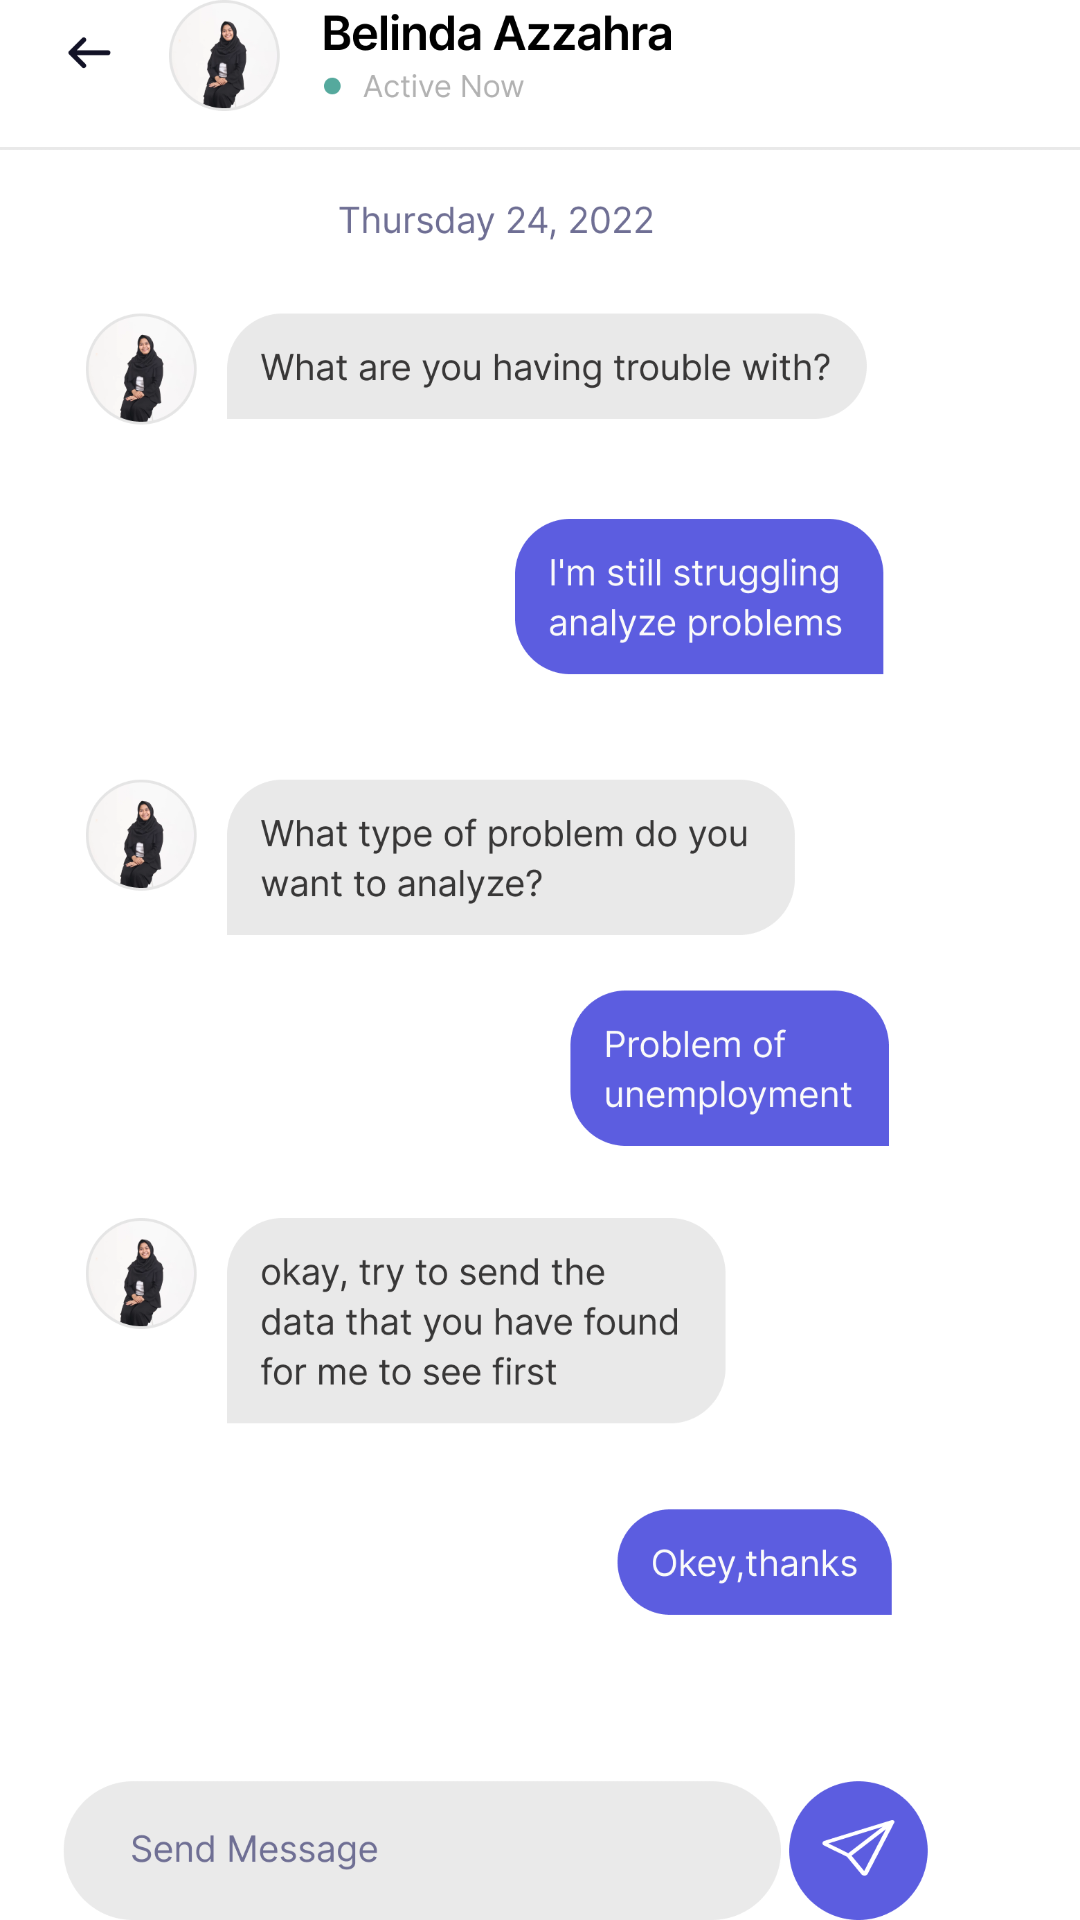

The Android layout XML behind this screen, and the referenced resources:
<!-- AndroidManifest.xml: application theme Theme.Consure -->
<!-- res/layout/activity_detail_expert_talk.xml -->
<?xml version="1.0" encoding="utf-8"?>
<androidx.constraintlayout.widget.ConstraintLayout xmlns:android="http://schemas.android.com/apk/res/android"
    xmlns:app="http://schemas.android.com/apk/res-auto"
    xmlns:tools="http://schemas.android.com/tools"
    android:layout_width="match_parent"
    android:layout_height="match_parent"
    android:layout_marginVertical="24dp"
    android:background="@drawable/img_fake_chat_detail"
    tools:context=".features.expert_talk.DetailExpertTalkActivity">

</androidx.constraintlayout.widget.ConstraintLayout>
<!-- resources referenced by this layout -->
<resources>
  <!-- drawable img_fake_chat_detail: png bitmap (drawable, 229901 bytes) -->
  <style name="Theme.Consure" parent="Theme.MaterialComponents.Light.NoActionBar">
          
          <item name="colorPrimary">@color/primary_100</item>
          <item name="colorPrimaryVariant">@color/primary_80</item>
          <item name="colorOnPrimary">@color/white</item>
          
          <item name="colorSecondary">@color/font_secondary</item>
          <item name="colorSecondaryVariant">@color/font_secondary</item>
          <item name="colorOnSecondary">@color/black</item>
          
          <item name="android:statusBarColor">?attr/colorPrimaryVariant</item>
          
      </style>
  <color name="primary_100">#FF5C5DE0</color>
  <color name="primary_80">#FFE3E3FB</color>
  <color name="white">#FFFFFFFF</color>
  <color name="font_secondary">#FF6F6F94</color>
  <color name="black">#FF000000</color>
</resources>
